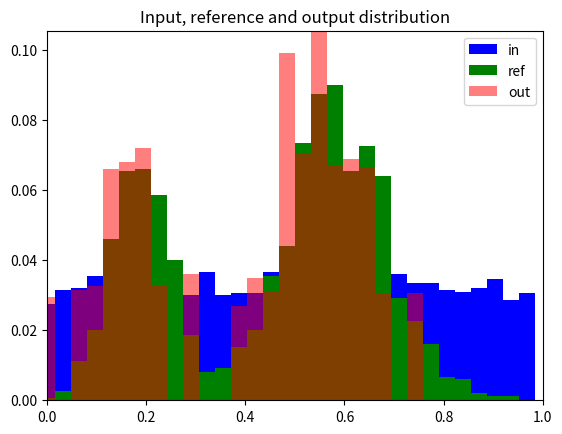

The matplotlib source for this figure:
'''
Non parametric histogram matching
'''

import numpy as np
import matplotlib.pyplot as plt

NBINS = 32
bins = np.linspace(0,1,NBINS)

# Reference signal
ref_s = np.concatenate(( np.random.normal(0.6, 0.1, 1000), np.random.normal(0.2, 0.06, 500) ))

ref_n, foo = np.histogram(ref_s, bins=bins)
ref_n = ref_n / float(len(ref_s))

# Input signal
in_s = np.random.random(size=2000)
in_n, foo = np.histogram(in_s, bins=bins)
in_n = in_n / float(len(in_s))

# Integrate reference
ref_int = np.cumsum(ref_n)
# Invert
x = np.linspace(0,1,len(ref_int))
inv = np.zeros_like(x)
for i,xi in enumerate(x):
	l = np.argwhere(xi > ref_int)
	if len(l) == 0:
		continue 
	inv[i] = x[l[-1]]

# Process input signal
idx=np.asarray(in_s*(len(inv)-1),dtype=np.integer)
out_s = inv[idx]
out_n, foo = np.histogram(out_s, bins=bins)
out_n = out_n / float(len(out_s))

plt.clf()
plt.title('Integral and inverse')
plt.axis([0,1,0,1.1])
plt.bar(bins[:-1], ref_int, width=1.0/NBINS)
plt.bar(bins[:-1], inv, width=1.0/NBINS, color='red', alpha=0.5)
plt.show()

plt.clf()
plt.title('Input, reference and output distribution')
plt.axis([0,1,0,max(out_n)])
plt.bar(bins[:-1], in_n, width=1.0/NBINS, color='blue', alpha=1.0)
plt.bar(bins[:-1], ref_n, width=1.0/NBINS, color='green', alpha=1.0)
plt.bar(bins[:-1], out_n, width=1.0/NBINS, color='red', alpha=0.5)
plt.legend(('in','ref','out'))
plt.show()

